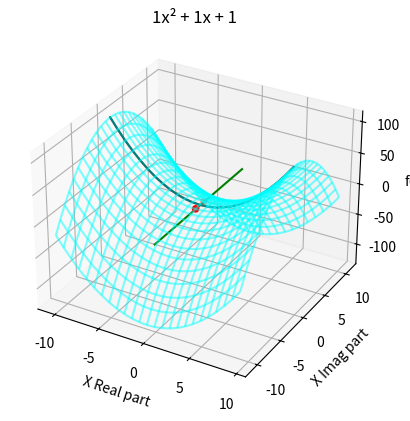

The script that saved this image:
def plot_3d(a , b, c):
	from mpl_toolkits import mplot3d
	import numpy as np
	import matplotlib.pyplot as plt

	def quad_imag(x, y):
		obj = a * (x + (y * 1j)) ** 2 + b * (x + (y * 1j)) + c
		# print(obj)
		return obj.real

	def quad(x):
		obj = a * (x) ** 2 + b * (x) + c
		return obj

	root = np.roots([a, b, c])
	print(root)
	x = np.linspace(root.real.min() - 10, root.real.max() + 10, 25)
	y = np.linspace(root.imag.min() - 10, root.imag.max() + 10, 25)

	X, Y = np.meshgrid(x, y)

	fig = plt.figure()
	if root.imag.any():
		Z = quad_imag(X, Y)
		ax = plt.axes(projection='3d')
		xl = root.real
		xl = np.linspace(xl[0], xl[1], 25)
		yl = root.imag
		yl = np.linspace(yl[0] - 10, yl[1] + 10, 25)
		zl = xl
		ax.plot(xl, yl, zl, c='g')
		ax.plot(x, np.linspace(0, 0, 25), quad_imag(x, np.linspace(0, 0, 25)), c='k')
		ax.scatter(root.real, root.imag, quad_imag(root.real, root.imag), c='r', marker='o')
		ax.plot_wireframe(X, Y, Z, color='cyan', alpha=0.5)
		ax.set_xlabel('X Real part')
		ax.set_ylabel('X Imag part')
		ax.set_zlabel("f(X)")
	else:
		Z = quad(x)
		ax = plt.axes()
		ax.plot(x, Z)
		yl = np.linspace(0, 0, 25)
		ax.plot(x, yl, c='g')
		ax.scatter(root, np.ndarray(root.shape), c='r', marker='o')
		ax.set_xlabel('X')
		ax.set_ylabel("f(X)")

	ax.set_title(str(a)+"x² + " + str(b)+"x + "+ str(c))
	plt.show()

if __name__ == "__main__":
	# plot_3d(-9.3, 4, 4)#double
	# plot_3d(1, 2, 1)#lonely
	plot_3d(1, 1, 1)#complex
